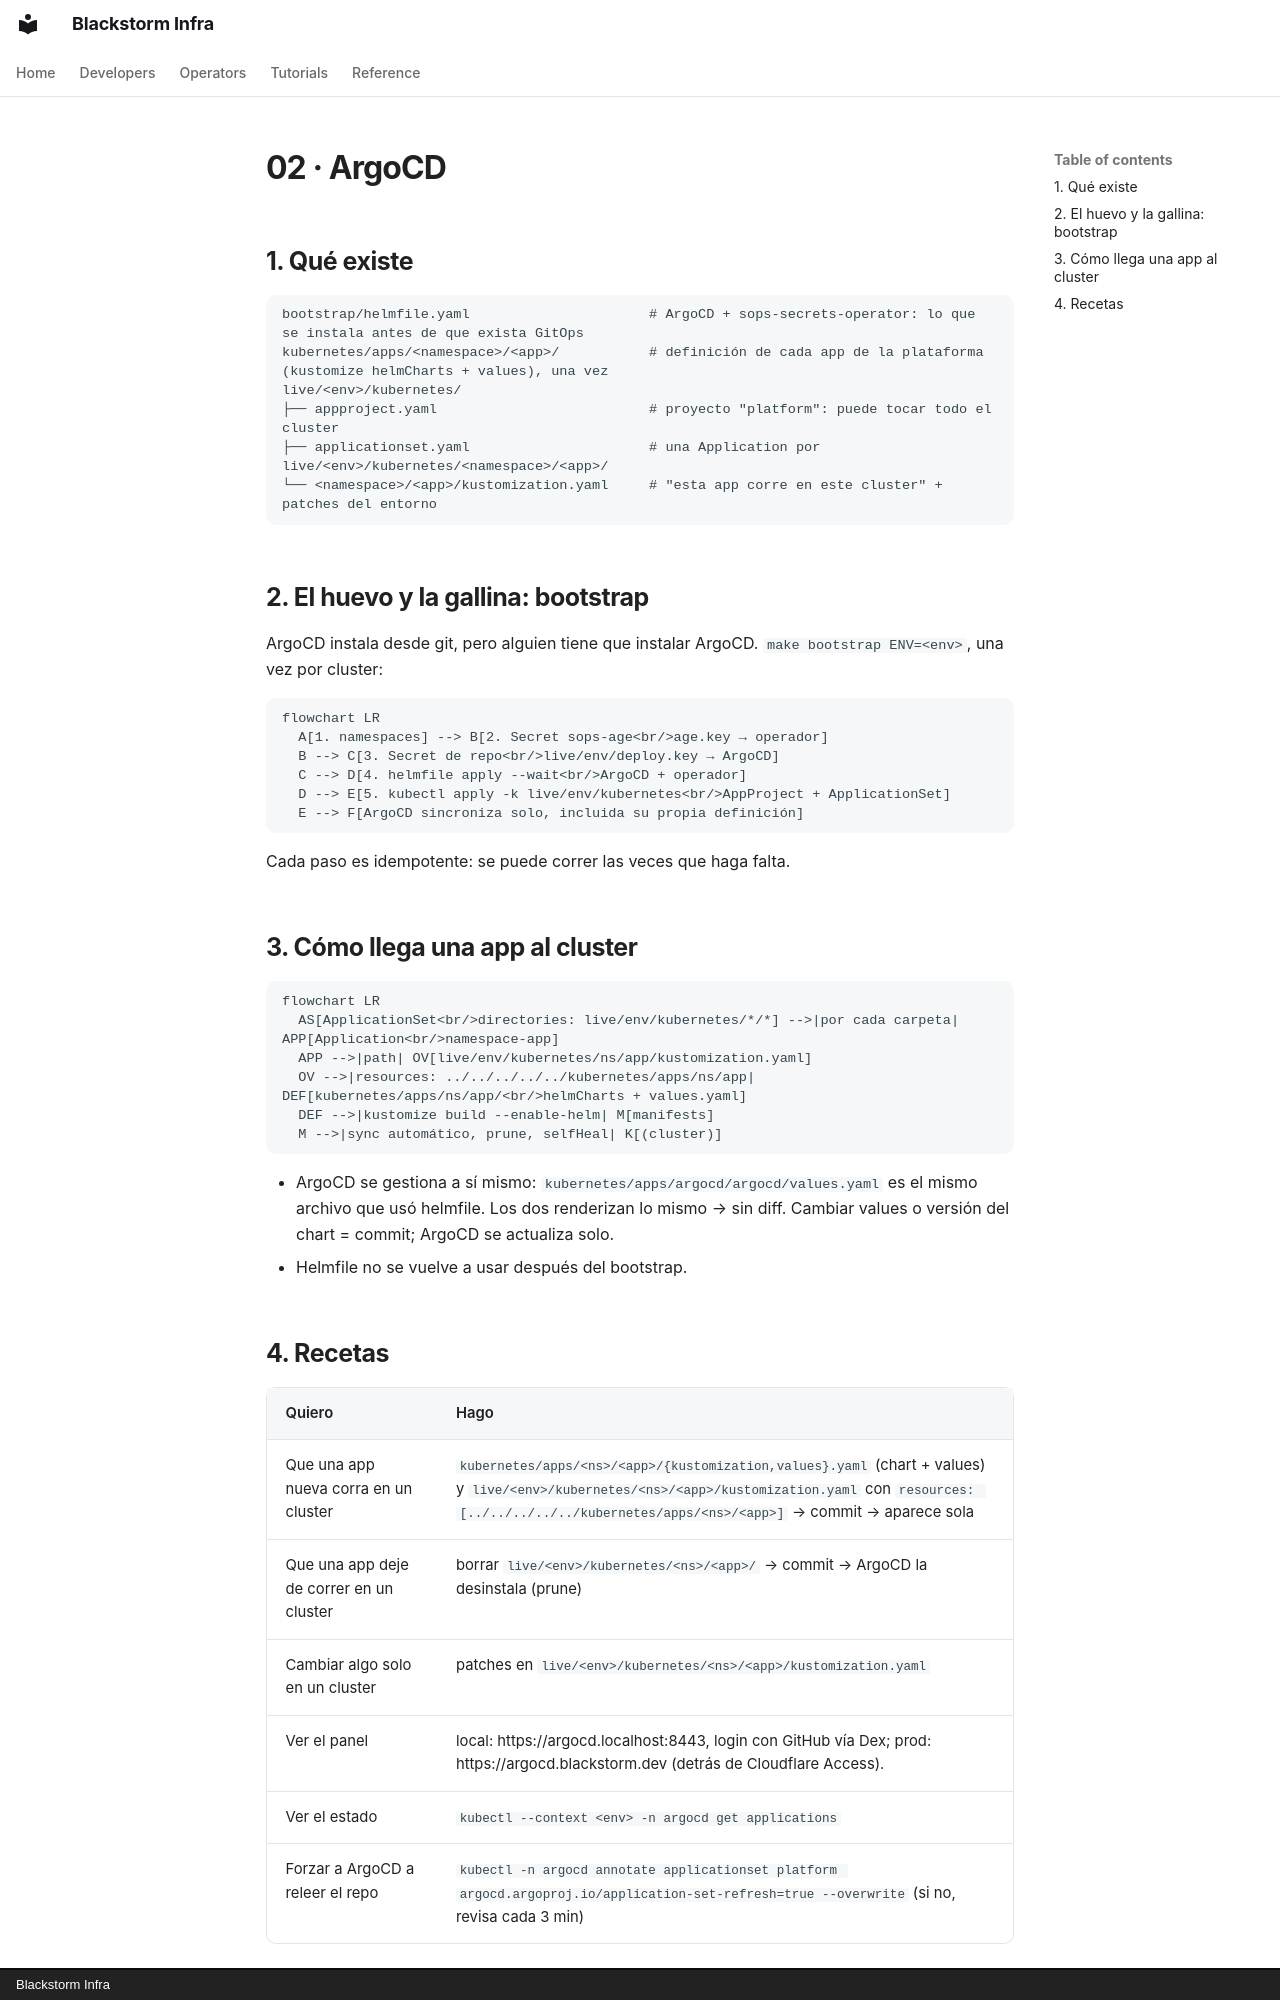

repository: blackstorm-dev/blackstorm-template · page: architecture/02-argocd/index.html · generator: mkdocs · copyright: Blackstorm Infra

# 02 · ArgoCD

## 1. Qué existe

```
bootstrap/helmfile.yaml                      # ArgoCD + sops-secrets-operator: lo que se instala antes de que exista GitOps
kubernetes/apps/<namespace>/<app>/           # definición de cada app de la plataforma (kustomize helmCharts + values), una vez
live/<env>/kubernetes/
├── appproject.yaml                          # proyecto "platform": puede tocar todo el cluster
├── applicationset.yaml                      # una Application por live/<env>/kubernetes/<namespace>/<app>/
└── <namespace>/<app>/kustomization.yaml     # "esta app corre en este cluster" + patches del entorno
```

## 2. El huevo y la gallina: bootstrap

ArgoCD instala desde git, pero alguien tiene que instalar ArgoCD. `make bootstrap ENV=<env>`, una vez por cluster:

```mermaid
flowchart LR
  A[1. namespaces] --> B[2. Secret sops-age<br/>age.key → operador]
  B --> C[3. Secret de repo<br/>live/env/deploy.key → ArgoCD]
  C --> D[4. helmfile apply --wait<br/>ArgoCD + operador]
  D --> E[5. kubectl apply -k live/env/kubernetes<br/>AppProject + ApplicationSet]
  E --> F[ArgoCD sincroniza solo, incluida su propia definición]
```

Cada paso es idempotente: se puede correr las veces que haga falta.

## 3. Cómo llega una app al cluster

```mermaid
flowchart LR
  AS[ApplicationSet<br/>directories: live/env/kubernetes/*/*] -->|por cada carpeta| APP[Application<br/>namespace-app]
  APP -->|path| OV[live/env/kubernetes/ns/app/kustomization.yaml]
  OV -->|resources: ../../../../../kubernetes/apps/ns/app| DEF[kubernetes/apps/ns/app/<br/>helmCharts + values.yaml]
  DEF -->|kustomize build --enable-helm| M[manifests]
  M -->|sync automático, prune, selfHeal| K[(cluster)]
```

- ArgoCD se gestiona a sí mismo: `kubernetes/apps/argocd/argocd/values.yaml` es el mismo archivo que usó helmfile.
  Los dos renderizan lo mismo → sin diff. Cambiar values o versión del chart = commit; ArgoCD se actualiza solo.
- Helmfile no se vuelve a usar después del bootstrap.
